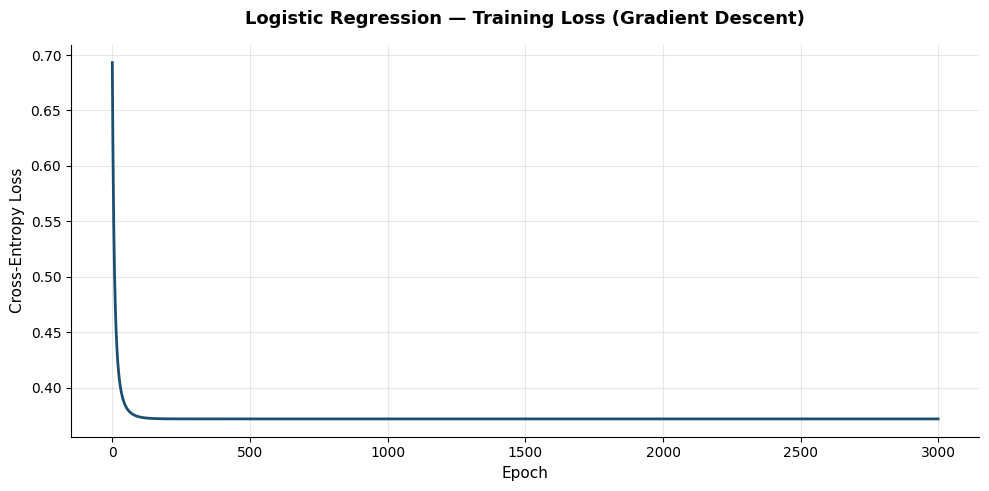
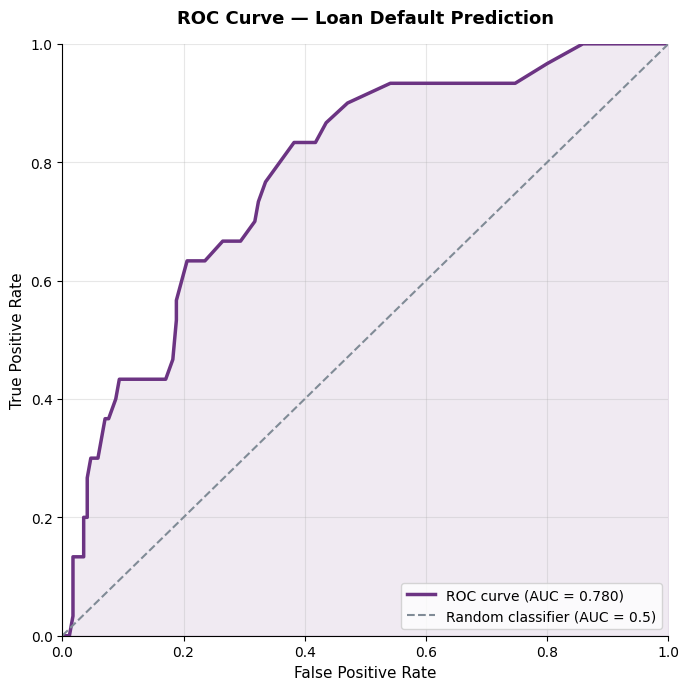
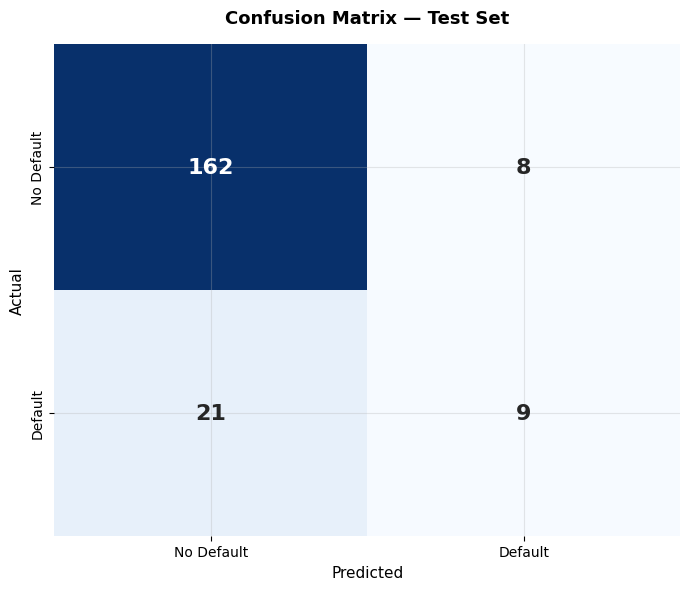
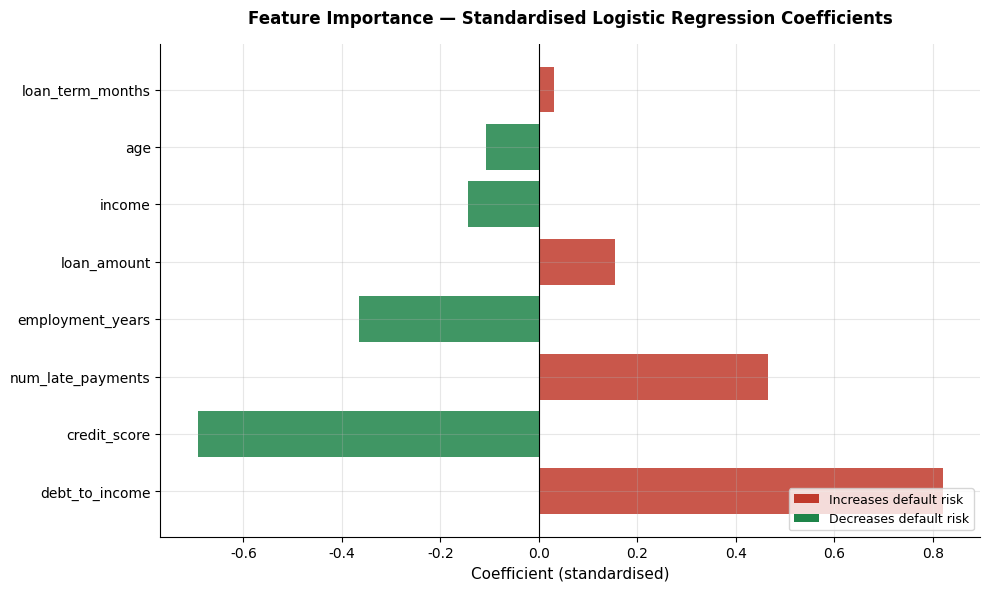
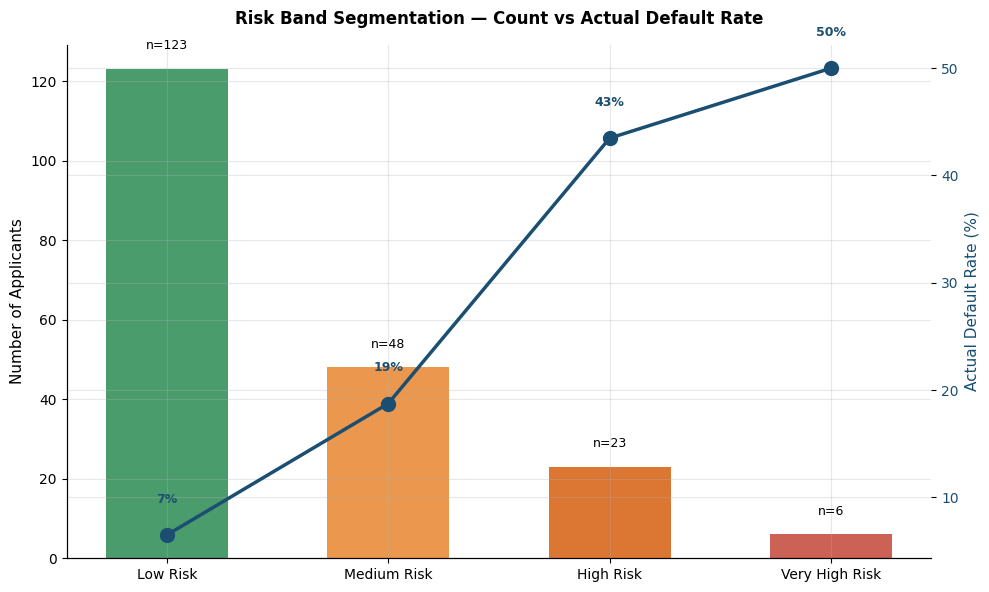
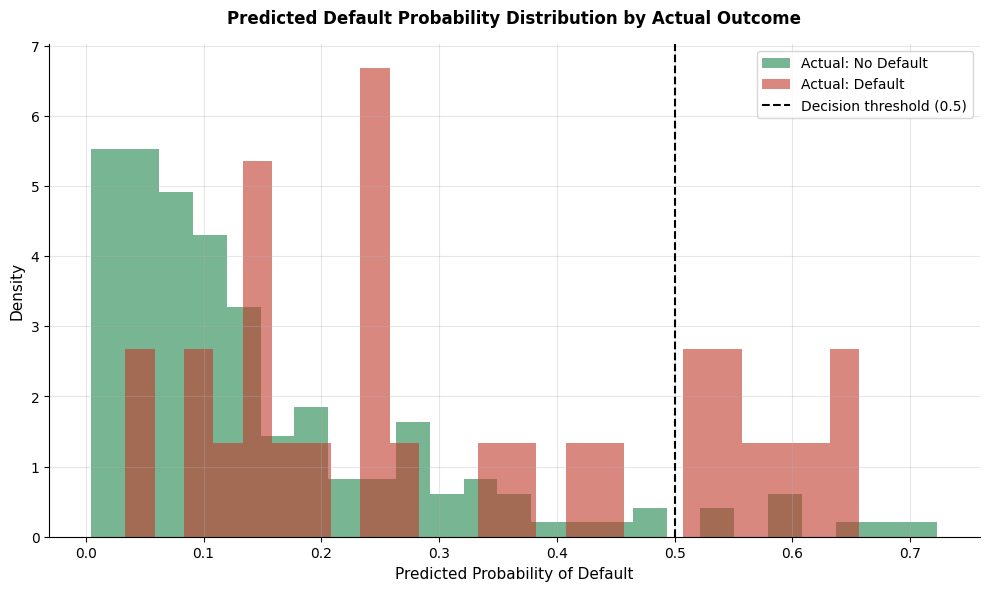

Python code for these plots, in order: (Note: this script raises an exception after producing the figures.)
"""
Loan Default Risk Prediction Model
====================================
Author  : Shareef Chitesi
Degree  : BSc Honours Applied Mathematics & Computational Science
          Midlands State University — Year 2
Project : Logistic regression risk model predicting loan default
          probability, built from first principles using NumPy.

Mathematical foundation:
  - Logistic function:  p = 1 / (1 + e^(-z)),  z = Xβ
  - Maximum Likelihood Estimation via Gradient Descent
  - Cross-entropy loss:  L = -Σ[y·log(p) + (1-y)·log(1-p)]
  - Confusion matrix, ROC curve, AUC — model evaluation
"""

import numpy as np
import pandas as pd
import matplotlib.pyplot as plt
import matplotlib.ticker as mticker
import seaborn as sns
import warnings
import os

warnings.filterwarnings("ignore")
os.makedirs("outputs", exist_ok=True)
np.random.seed(42)

BLUE   = "#1B4F72"
RED    = "#C0392B"
ORANGE = "#E67E22"
GREEN  = "#1E8449"
GREY   = "#808B96"
PURPLE = "#6C3483"
LIGHT  = "#D6EAF8"

plt.rcParams.update({
    "font.family": "DejaVu Sans",
    "axes.spines.top": False,
    "axes.spines.right": False,
    "axes.grid": True,
    "grid.alpha": 0.3,
    "figure.dpi": 150,
})

print("=" * 65)
print("  LOAN DEFAULT RISK PREDICTION MODEL")
print("  Author: Shareef Chitesi | MSU Applied Mathematics Year 2")
print("=" * 65)

# ─────────────────────────────────────────────────────────────────────────────
# 1.  SYNTHETIC LOAN DATASET (realistic distributions, reproducible)
#     In production this would be a bank's real loan book
# ─────────────────────────────────────────────────────────────────────────────
n = 1000

age            = np.clip(np.random.normal(38, 11, n), 21, 70).astype(int)
income         = np.clip(np.random.lognormal(8.4, 0.5, n), 3000, 80000)
loan_amount    = np.clip(np.random.lognormal(8.0, 0.6, n), 500, 50000)
credit_score   = np.clip(np.random.normal(620, 90, n), 300, 850).astype(int)
employment_yrs = np.clip(np.random.exponential(5, n), 0, 35)
debt_to_income = np.clip(np.random.normal(0.35, 0.15, n), 0.02, 0.95)
num_late_pay   = np.random.poisson(1.2, n)
loan_term      = np.random.choice([12, 24, 36, 48, 60], n, p=[0.15,0.25,0.3,0.2,0.1])

# True underlying risk model (the "ground truth" we're trying to recover)
# Higher debt-to-income, lower credit score, more late payments → higher risk
z_true = (
    1.0
    + 4.5  * debt_to_income
    - 0.008 * credit_score
    + 0.35 * num_late_pay
    - 0.00002 * income
    + 0.00003 * loan_amount
    - 0.05 * employment_yrs
    + np.random.normal(0, 0.8, n)   # noise
)
prob_default = 1 / (1 + np.exp(-z_true))
default = (np.random.rand(n) < prob_default).astype(int)

df = pd.DataFrame({
    "age": age, "income": income.round(0), "loan_amount": loan_amount.round(0),
    "credit_score": credit_score, "employment_years": employment_yrs.round(1),
    "debt_to_income": debt_to_income.round(3), "num_late_payments": num_late_pay,
    "loan_term_months": loan_term, "default": default
})

print(f"\n  Dataset size        : {n} loan applicants")
print(f"  Default rate        : {df.default.mean()*100:.1f}%")
print(f"  Mean credit score   : {df.credit_score.mean():.0f}")
print(f"  Mean debt-to-income : {df.debt_to_income.mean():.2f}")

# ─────────────────────────────────────────────────────────────────────────────
# 2.  TRAIN/TEST SPLIT
# ─────────────────────────────────────────────────────────────────────────────
shuffle_idx = np.random.permutation(n)
split = int(0.8 * n)
train_idx, test_idx = shuffle_idx[:split], shuffle_idx[split:]

features = ["age","income","loan_amount","credit_score",
            "employment_years","debt_to_income","num_late_payments","loan_term_months"]

X_raw = df[features].values
y = df["default"].values

# Standardise features (zero mean, unit variance) — required for gradient descent
X_mean = X_raw[train_idx].mean(axis=0)
X_std  = X_raw[train_idx].std(axis=0)
X_scaled = (X_raw - X_mean) / X_std

X_train, X_test = X_scaled[train_idx], X_scaled[test_idx]
y_train, y_test = y[train_idx], y[test_idx]

# Add intercept column
X_train_b = np.column_stack([np.ones(len(X_train)), X_train])
X_test_b  = np.column_stack([np.ones(len(X_test)), X_test])

print(f"\n  Training set        : {len(X_train)} loans")
print(f"  Test set            : {len(X_test)} loans")

# ─────────────────────────────────────────────────────────────────────────────
# 3.  LOGISTIC REGRESSION FROM SCRATCH (Gradient Descent / MLE)
# ─────────────────────────────────────────────────────────────────────────────
def sigmoid(z):
    return 1 / (1 + np.exp(-np.clip(z, -500, 500)))

def train_logistic_regression(X, y, lr=0.1, epochs=2000, l2=0.01):
    """
    Logistic regression via batch gradient descent.
    Minimises cross-entropy loss with L2 regularisation.
    """
    n_samples, n_features = X.shape
    beta = np.zeros(n_features)
    loss_history = []

    for epoch in range(epochs):
        z = X @ beta
        p = sigmoid(z)

        # Cross-entropy loss + L2 penalty
        eps = 1e-10
        loss = -np.mean(y * np.log(p + eps) + (1 - y) * np.log(1 - p + eps))
        loss += (l2 / (2 * n_samples)) * np.sum(beta[1:] ** 2)
        loss_history.append(loss)

        # Gradient of cross-entropy w.r.t. beta
        gradient = (X.T @ (p - y)) / n_samples
        gradient[1:] += (l2 / n_samples) * beta[1:]   # don't regularise intercept

        beta -= lr * gradient

    return beta, loss_history

print(f"\n── Training Logistic Regression (Gradient Descent) ────────")
beta, loss_history = train_logistic_regression(X_train_b, y_train, lr=0.3, epochs=3000, l2=0.5)
print(f"  Final training loss : {loss_history[-1]:.4f}")
print(f"  Converged after     : {len(loss_history)} iterations")

# ─────────────────────────────────────────────────────────────────────────────
# 4.  PREDICTIONS & EVALUATION
# ─────────────────────────────────────────────────────────────────────────────
p_train = sigmoid(X_train_b @ beta)
p_test  = sigmoid(X_test_b @ beta)

y_pred_test = (p_test >= 0.5).astype(int)

# Confusion matrix components
tp = np.sum((y_pred_test == 1) & (y_test == 1))
tn = np.sum((y_pred_test == 0) & (y_test == 0))
fp = np.sum((y_pred_test == 1) & (y_test == 0))
fn = np.sum((y_pred_test == 0) & (y_test == 1))

accuracy  = (tp + tn) / len(y_test)
precision = tp / (tp + fp) if (tp + fp) > 0 else 0
recall    = tp / (tp + fn) if (tp + fn) > 0 else 0
f1        = 2 * precision * recall / (precision + recall) if (precision + recall) > 0 else 0

print(f"\n── Model Performance (Test Set) ─────────────────────────────")
print(f"  Accuracy  : {accuracy*100:.1f}%")
print(f"  Precision : {precision*100:.1f}%  (of predicted defaults, % correct)")
print(f"  Recall    : {recall*100:.1f}%  (of actual defaults, % caught)")
print(f"  F1 Score  : {f1:.3f}")
print(f"\n  Confusion Matrix:")
print(f"                   Predicted: No Default   Predicted: Default")
print(f"  Actual: No Default      {tn:>6}              {fp:>6}")
print(f"  Actual: Default          {fn:>6}              {tp:>6}")

# ─────────────────────────────────────────────────────────────────────────────
# 5.  ROC CURVE & AUC (manual implementation)
# ─────────────────────────────────────────────────────────────────────────────
thresholds = np.linspace(0, 1, 100)
tpr_list, fpr_list = [], []

for thresh in thresholds:
    pred = (p_test >= thresh).astype(int)
    tp_t = np.sum((pred == 1) & (y_test == 1))
    fp_t = np.sum((pred == 1) & (y_test == 0))
    fn_t = np.sum((pred == 0) & (y_test == 1))
    tn_t = np.sum((pred == 0) & (y_test == 0))

    tpr = tp_t / (tp_t + fn_t) if (tp_t + fn_t) > 0 else 0
    fpr = fp_t / (fp_t + tn_t) if (fp_t + tn_t) > 0 else 0
    tpr_list.append(tpr)
    fpr_list.append(fpr)

# AUC via trapezoidal rule
fpr_arr = np.array(fpr_list)[::-1]
tpr_arr = np.array(tpr_list)[::-1]
auc = np.trapezoid(tpr_arr, fpr_arr)

print(f"\n  AUC (Area Under ROC Curve): {auc:.3f}")

# ─────────────────────────────────────────────────────────────────────────────
# 6.  FEATURE IMPORTANCE (standardised coefficients)
# ─────────────────────────────────────────────────────────────────────────────
feature_importance = pd.DataFrame({
    "Feature": features,
    "Coefficient": beta[1:],
    "Abs_Coefficient": np.abs(beta[1:])
}).sort_values("Abs_Coefficient", ascending=False)

print(f"\n── Feature Importance (Standardised Coefficients) ──────────")
for _, row in feature_importance.iterrows():
    direction = "↑ increases risk" if row["Coefficient"] > 0 else "↓ decreases risk"
    print(f"  {row['Feature']:<20} {row['Coefficient']:>8.3f}   {direction}")

# ─────────────────────────────────────────────────────────────────────────────
# 7.  RISK SEGMENTATION
# ─────────────────────────────────────────────────────────────────────────────
def risk_band(p):
    if p < 0.15: return "Low Risk"
    elif p < 0.35: return "Medium Risk"
    elif p < 0.60: return "High Risk"
    else: return "Very High Risk"

df_test = df.iloc[test_idx].copy()
df_test["predicted_prob"] = p_test
df_test["risk_band"] = df_test["predicted_prob"].apply(risk_band)

risk_summary = df_test.groupby("risk_band").agg(
    count=("default", "count"),
    actual_default_rate=("default", "mean"),
    avg_predicted_prob=("predicted_prob", "mean")
).reindex(["Low Risk","Medium Risk","High Risk","Very High Risk"])

print(f"\n── Risk Band Segmentation ───────────────────────────────────")
print(risk_summary.to_string())

# ═════════════════════════════════════════════════════════════════════════════
# PLOTS
# ═════════════════════════════════════════════════════════════════════════════

# ── PLOT 1: Training Loss Curve ──
fig, ax = plt.subplots(figsize=(10, 5))
ax.plot(loss_history, color=BLUE, linewidth=2)
ax.set_title("Logistic Regression — Training Loss (Gradient Descent)",
             fontsize=13, fontweight="bold", pad=15)
ax.set_xlabel("Epoch", fontsize=11)
ax.set_ylabel("Cross-Entropy Loss", fontsize=11)
plt.tight_layout()
plt.savefig("outputs/01_training_loss.png", bbox_inches="tight")
plt.close()
print("\n  ✓ Chart 1 saved: Training Loss Curve")

# ── PLOT 2: ROC Curve ──
fig, ax = plt.subplots(figsize=(7, 7))
ax.plot(fpr_list, tpr_list, color=PURPLE, linewidth=2.5, label=f"ROC curve (AUC = {auc:.3f})")
ax.plot([0, 1], [0, 1], color=GREY, linestyle="--", linewidth=1.5, label="Random classifier (AUC = 0.5)")
ax.fill_between(fpr_list, tpr_list, alpha=0.1, color=PURPLE)
ax.set_title("ROC Curve — Loan Default Prediction", fontsize=13, fontweight="bold", pad=15)
ax.set_xlabel("False Positive Rate", fontsize=11)
ax.set_ylabel("True Positive Rate", fontsize=11)
ax.legend(fontsize=10, loc="lower right")
ax.set_xlim(0, 1); ax.set_ylim(0, 1)
plt.tight_layout()
plt.savefig("outputs/02_roc_curve.png", bbox_inches="tight")
plt.close()
print("  ✓ Chart 2 saved: ROC Curve")

# ── PLOT 3: Confusion Matrix Heatmap ──
fig, ax = plt.subplots(figsize=(7, 6))
cm = np.array([[tn, fp], [fn, tp]])
sns.heatmap(cm, annot=True, fmt="d", cmap="Blues", cbar=False,
            xticklabels=["No Default", "Default"],
            yticklabels=["No Default", "Default"],
            annot_kws={"size": 16, "weight": "bold"}, ax=ax)
ax.set_title("Confusion Matrix — Test Set", fontsize=13, fontweight="bold", pad=15)
ax.set_xlabel("Predicted", fontsize=11)
ax.set_ylabel("Actual", fontsize=11)
plt.tight_layout()
plt.savefig("outputs/03_confusion_matrix.png", bbox_inches="tight")
plt.close()
print("  ✓ Chart 3 saved: Confusion Matrix")

# ── PLOT 4: Feature Importance ──
fig, ax = plt.subplots(figsize=(10, 6))
colors_fi = [RED if c > 0 else GREEN for c in feature_importance["Coefficient"]]
ax.barh(feature_importance["Feature"], feature_importance["Coefficient"],
        color=colors_fi, alpha=0.85)
ax.axvline(0, color="black", linewidth=0.8)
ax.set_title("Feature Importance — Standardised Logistic Regression Coefficients",
             fontsize=12, fontweight="bold", pad=15)
ax.set_xlabel("Coefficient (standardised)", fontsize=11)
from matplotlib.patches import Patch
ax.legend(handles=[Patch(facecolor=RED, label="Increases default risk"),
                   Patch(facecolor=GREEN, label="Decreases default risk")],
          fontsize=9, loc="lower right")
plt.tight_layout()
plt.savefig("outputs/04_feature_importance.png", bbox_inches="tight")
plt.close()
print("  ✓ Chart 4 saved: Feature Importance")

# ── PLOT 5: Risk Band Distribution ──
fig, ax1 = plt.subplots(figsize=(10, 6))
order = ["Low Risk","Medium Risk","High Risk","Very High Risk"]
colors_band = [GREEN, ORANGE, "#D35400", RED]

bars = ax1.bar(order, risk_summary["count"], color=colors_band, alpha=0.8, width=0.55)
ax1.set_ylabel("Number of Applicants", fontsize=11)
ax1.set_title("Risk Band Segmentation — Count vs Actual Default Rate",
              fontsize=12, fontweight="bold", pad=15)

ax2 = ax1.twinx()
ax2.plot(order, risk_summary["actual_default_rate"] * 100, color=BLUE,
         marker="o", markersize=10, linewidth=2.5, label="Actual default rate")
ax2.set_ylabel("Actual Default Rate (%)", fontsize=11, color=BLUE)
ax2.tick_params(axis="y", labelcolor=BLUE)

for i, (cnt, rate) in enumerate(zip(risk_summary["count"], risk_summary["actual_default_rate"])):
    ax1.text(i, cnt + 5, f"n={cnt}", ha="center", fontsize=9)
    ax2.text(i, rate*100 + 3, f"{rate*100:.0f}%", ha="center", fontsize=9,
             color=BLUE, fontweight="bold")

plt.tight_layout()
plt.savefig("outputs/05_risk_segmentation.png", bbox_inches="tight")
plt.close()
print("  ✓ Chart 5 saved: Risk Band Segmentation")

# ── PLOT 6: Predicted Probability Distribution by Actual Outcome ──
fig, ax = plt.subplots(figsize=(10, 6))
ax.hist(p_test[y_test == 0], bins=25, alpha=0.6, color=GREEN, label="Actual: No Default", density=True)
ax.hist(p_test[y_test == 1], bins=25, alpha=0.6, color=RED, label="Actual: Default", density=True)
ax.axvline(0.5, color="black", linestyle="--", linewidth=1.5, label="Decision threshold (0.5)")
ax.set_title("Predicted Default Probability Distribution by Actual Outcome",
             fontsize=12, fontweight="bold", pad=15)
ax.set_xlabel("Predicted Probability of Default", fontsize=11)
ax.set_ylabel("Density", fontsize=11)
ax.legend(fontsize=10)
plt.tight_layout()
plt.savefig("outputs/06_probability_distribution.png", bbox_inches="tight")
plt.close()
print("  ✓ Chart 6 saved: Probability Distribution")

# ─────────────────────────────────────────────────────────────────────────────
# 8.  EXPORT TO EXCEL (Power BI ready)
# ─────────────────────────────────────────────────────────────────────────────
with pd.ExcelWriter("outputs/loan_risk_data.xlsx", engine="openpyxl") as writer:
    df_test[features + ["default","predicted_prob","risk_band"]].to_excel(
        writer, sheet_name="Test Predictions", index=False)

    feature_importance.to_excel(writer, sheet_name="Feature Importance", index=False)

    risk_summary.reset_index().to_excel(writer, sheet_name="Risk Segmentation", index=False)

    metrics_df = pd.DataFrame({
        "Metric": ["Accuracy","Precision","Recall","F1 Score","AUC",
                   "True Positives","True Negatives","False Positives","False Negatives"],
        "Value": [f"{accuracy*100:.1f}%", f"{precision*100:.1f}%", f"{recall*100:.1f}%",
                  f"{f1:.3f}", f"{auc:.3f}", tp, tn, fp, fn]
    })
    metrics_df.to_excel(writer, sheet_name="Model Metrics", index=False)

print("\n  ✓ Excel exported: loan_risk_data.xlsx")
print(f"""
{'='*65}
  SUMMARY
{'='*65}
  Model           : Logistic Regression (from scratch, gradient descent)
  Accuracy        : {accuracy*100:.1f}%
  AUC             : {auc:.3f}
  Top risk factor : {feature_importance.iloc[0]['Feature']}
  Charts saved to outputs/ (6 charts)
{'='*65}
""")
